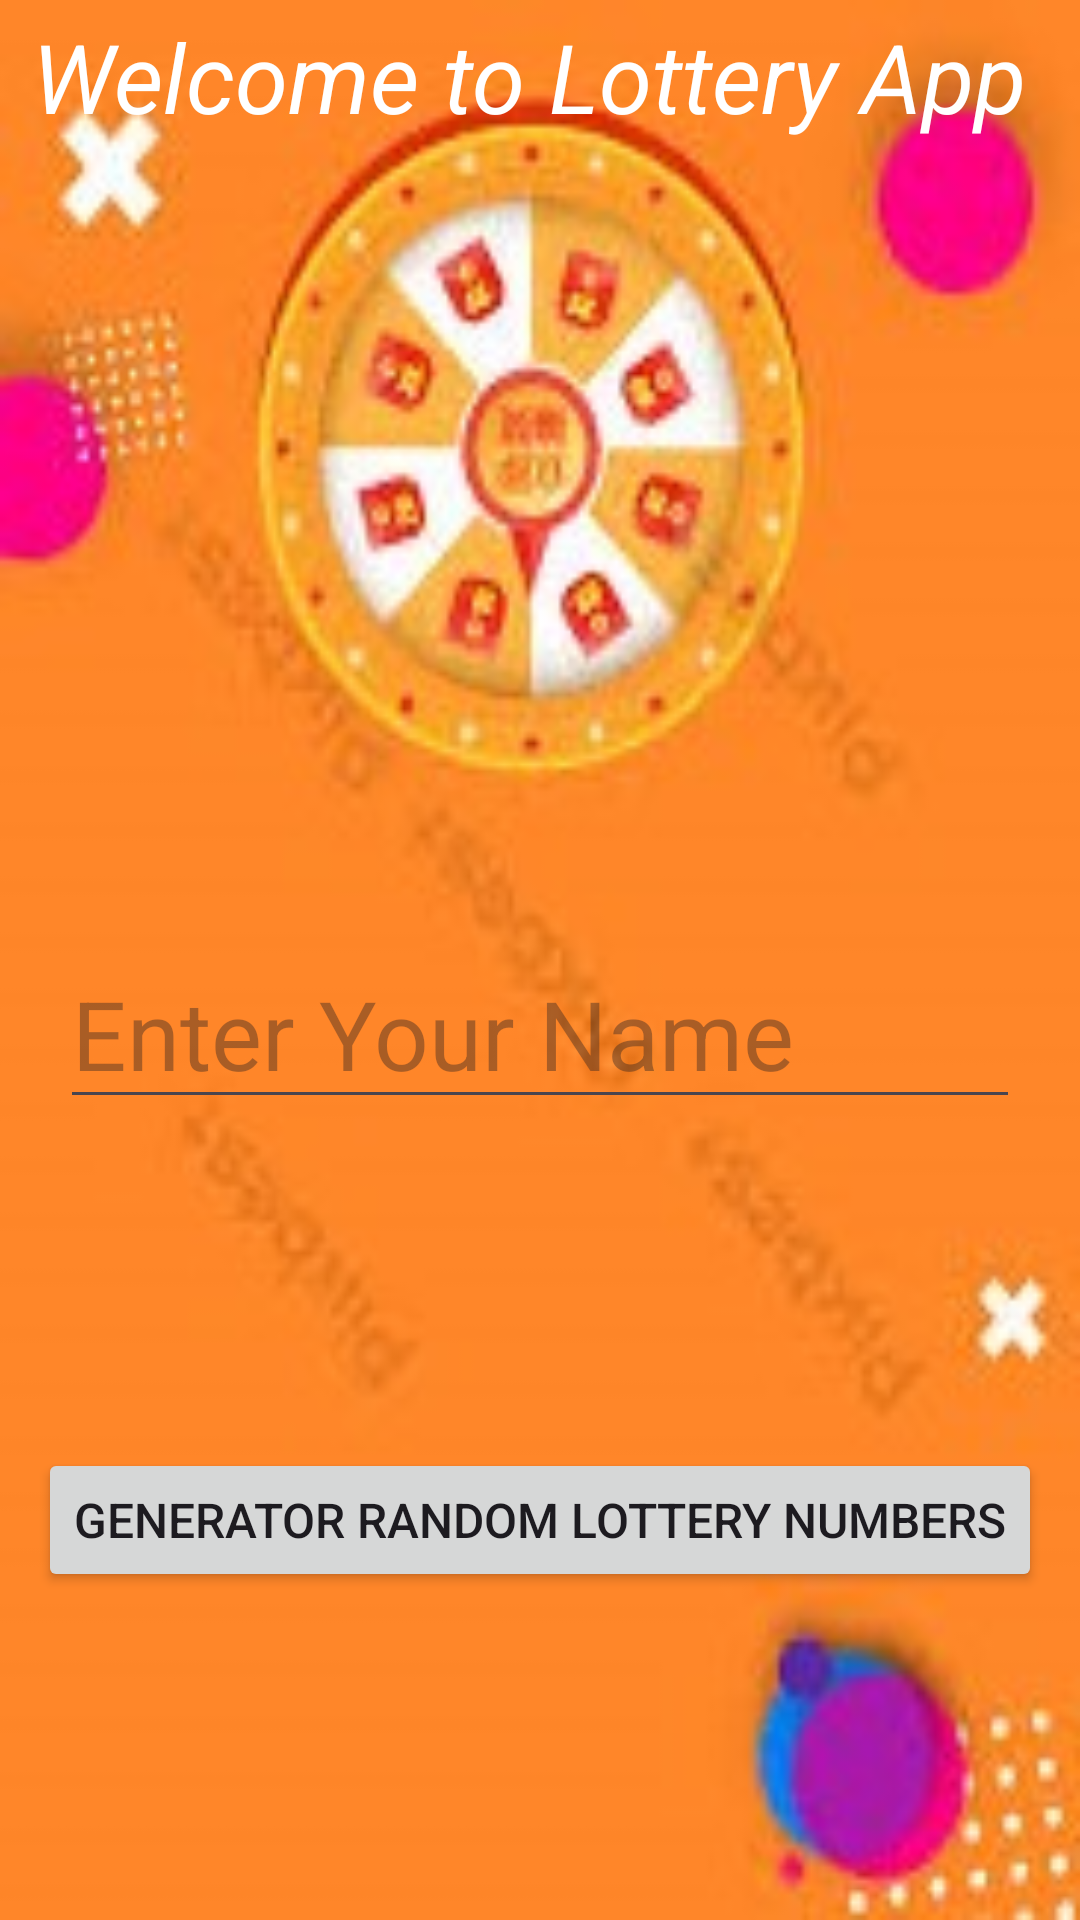

Write the Android layout XML for this screen, with the resource values it uses.
<!-- AndroidManifest.xml: application theme Theme.Lottery_App -->
<!-- res/layout/activity_main.xml -->
<?xml version="1.0" encoding="utf-8"?>
<androidx.constraintlayout.widget.ConstraintLayout xmlns:android="http://schemas.android.com/apk/res/android"
    xmlns:app="http://schemas.android.com/apk/res-auto"
    xmlns:tools="http://schemas.android.com/tools"
    android:layout_width="match_parent"
    android:layout_height="match_parent"
    android:background="@drawable/images_lotery_ba"
    tools:context=".MainActivity">


    <TextView
        android:id="@+id/textView"
        android:layout_width="wrap_content"
        android:layout_height="wrap_content"
        android:layout_marginTop="4dp"
        android:gravity="center"
        android:text="Welcome to Lottery App"
        android:textColor="@color/white"
        android:textSize="32sp"
        android:textStyle="italic"
        app:layout_constraintEnd_toEndOf="parent"
        app:layout_constraintHorizontal_bias="0.379"
        app:layout_constraintStart_toStartOf="parent"
        app:layout_constraintTop_toTopOf="parent" />

    <EditText
        android:id="@+id/editTextName"
        android:layout_width="0dp"
        android:layout_height="wrap_content"
        android:layout_marginStart="20dp"
        android:layout_marginTop="278dp"
        android:layout_marginEnd="20dp"
        android:layout_marginBottom="279dp"
        android:hint="Enter Your Name"
        android:textColor="@color/white"
        android:textSize="32sp"
        app:layout_constraintBottom_toBottomOf="parent"
        app:layout_constraintEnd_toEndOf="parent"
        app:layout_constraintStart_toStartOf="parent"
        app:layout_constraintTop_toBottomOf="@+id/textView"
        tools:ignore="MissingConstraints" />

    <Button
        android:id="@+id/generateBtn"
        android:layout_width="wrap_content"
        android:layout_height="wrap_content"
        android:text="Generator Random Lottery Numbers"
        android:textSize="16dp"
        app:layout_constraintBottom_toBottomOf="parent"
        app:layout_constraintEnd_toEndOf="parent"
        app:layout_constraintStart_toStartOf="parent"
        app:layout_constraintTop_toBottomOf="@+id/editTextName"
        tools:ignore="MissingConstraints" />


</androidx.constraintlayout.widget.ConstraintLayout>
<!-- resources referenced by this layout -->
<resources>
  <!-- drawable images_lotery_ba: jpeg bitmap (drawable, 11148 bytes) -->
  <style name="Theme.Lottery_App" parent="Base.Theme.Lottery_App" />
  <style name="Base.Theme.Lottery_App" parent="Theme.Material3.DayNight.NoActionBar">
          
          
      </style>
  <!-- not gathered from this repository: default colours our renderer supplied (Android Studio template values) -->
  <color name="white">#FFFFFFFF</color>
</resources>
